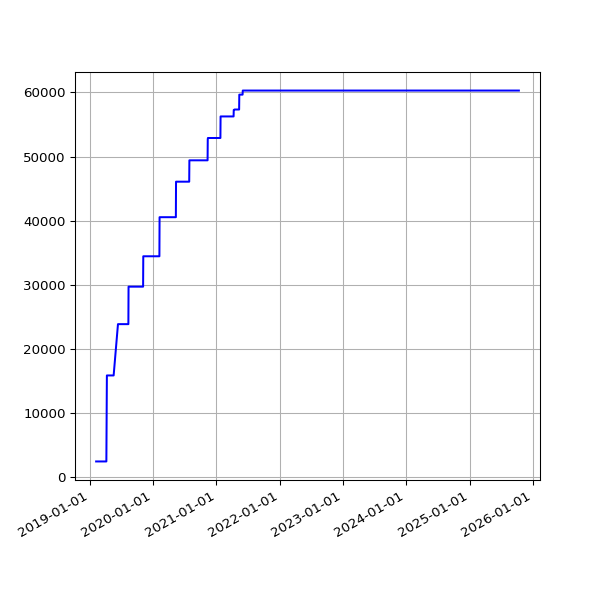

The data file committed next to this chart (first rows):
date, value
2019-02-07 06:28:15 +0000, 2470
2019-02-10 07:01:57 +0000, 2470
2019-02-13 06:35:54 +0000, 2470
2019-02-19 07:05:30 +0000, 2470
2019-02-22 06:55:53 +0000, 2470
2019-02-25 06:38:05 +0000, 2470
2019-03-01 06:43:32 +0000, 2470
2019-03-04 07:01:27 +0000, 2470
2019-03-07 07:15:07 +0000, 2470
2019-03-10 06:41:23 +0000, 2470
2019-03-13 06:35:04 +0000, 2470
2019-03-16 06:34:51 +0000, 2470
2019-03-19 06:42:23 +0000, 2470
2019-03-22 06:58:13 +0000, 2470
2019-03-25 06:50:58 +0000, 2470
2019-03-28 07:47:59 +0000, 2470
2019-04-01 07:40:45 +0100, 2470
2019-04-04 06:42:25 +0100, 2470
2019-04-07 06:51:48 +0100, 2470
2019-04-10 06:56:15 +0100, 15875
2019-04-16 11:24:05 +0100, 15875
2019-04-19 07:16:50 +0100, 15875
2019-04-22 07:00:26 +0100, 15875
2019-05-01 07:20:31 +0100, 15875
2019-05-04 07:15:27 +0100, 15875
2019-05-07 07:29:37 +0100, 15875
2019-05-10 07:10:29 +0100, 15875
2019-05-13 07:01:24 +0100, 15875
2019-05-16 07:14:22 +0100, 15875
2019-05-19 06:46:07 +0100, 15875
2019-06-13 07:03:22 +0100, 23872
2019-06-16 06:39:01 +0100, 23872
2019-06-19 06:09:05 +0100, 23872
2019-06-22 06:26:55 +0100, 23872
2019-06-25 06:11:17 +0100, 23872
2019-07-01 06:48:57 +0100, 23872
2019-07-04 07:07:36 +0100, 23872
2019-07-07 06:57:19 +0100, 23872
2019-07-10 06:59:56 +0100, 23872
2019-07-13 07:03:15 +0100, 23872
2019-07-16 06:54:44 +0100, 23872
2019-07-19 07:03:46 +0100, 23872
2019-07-22 07:26:34 +0100, 23872
2019-07-25 07:25:18 +0100, 23872
2019-07-28 08:06:14 +0100, 23872
2019-07-31 06:33:09 +0100, 23872
2019-08-01 07:04:31 +0100, 23872
2019-08-02 06:25:51 +0100, 23872
2019-08-03 06:23:45 +0100, 23872
2019-08-04 07:18:53 +0100, 23872
2019-08-05 06:13:25 +0100, 23872
2019-08-06 06:32:26 +0100, 23872
2019-08-07 06:38:59 +0100, 23872
2019-08-08 07:16:43 +0100, 23872
2019-08-09 06:20:39 +0100, 23872
2019-08-10 06:22:40 +0100, 23872
2019-08-11 07:18:29 +0100, 23872
2019-08-12 06:37:47 +0100, 23872
2019-08-13 08:02:12 +0100, 29714
2019-08-14 07:07:20 +0100, 29714
... 1,755 more rows
